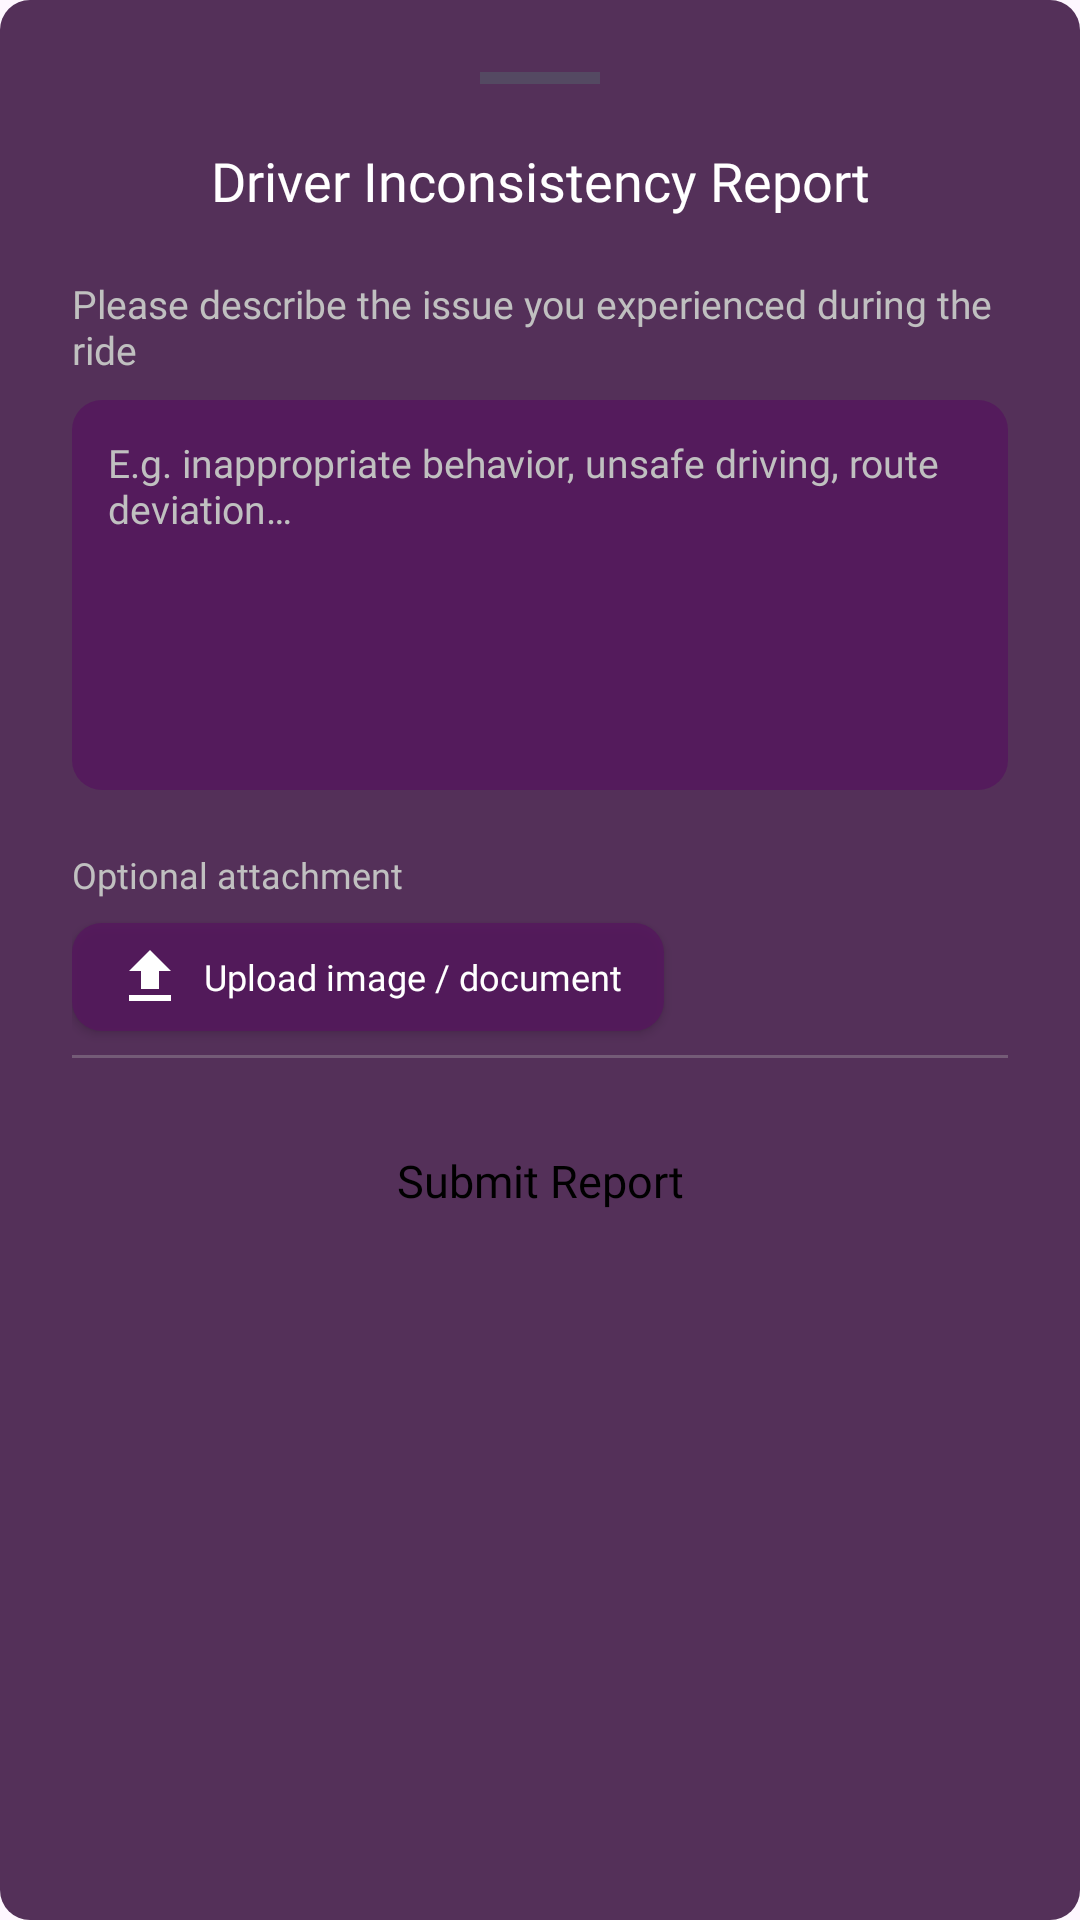

This screen was rendered from an Android layout file. Write that file and the resources it references.
<!-- AndroidManifest.xml: application theme Theme.UberProject -->
<!-- res/layout/fragment_report_inconsistency.xml -->
<?xml version="1.0" encoding="utf-8"?>
<LinearLayout
    xmlns:android="http://schemas.android.com/apk/res/android"
    xmlns:app="http://schemas.android.com/apk/res-auto"
    android:layout_width="match_parent"
    android:layout_height="wrap_content"
    android:background="@drawable/bg_purple_dark_tint"
    android:orientation="vertical"
    android:padding="24dp">

    
    <View
        android:layout_width="40dp"
        android:layout_height="4dp"
        android:layout_gravity="center_horizontal"
        android:layout_marginBottom="20dp"
        android:background="#555566"
        android:alpha="0.7" />

    
    <TextView
        android:layout_width="match_parent"
        android:layout_height="wrap_content"
        android:fontFamily="@font/montserrat_semibold_font"
        android:gravity="center"
        android:text="Driver Inconsistency Report"
        android:textColor="@color/text_white"
        android:textSize="18sp"
        android:layout_marginBottom="20dp" />

    
    <TextView
        android:layout_width="match_parent"
        android:layout_height="wrap_content"
        android:fontFamily="@font/montserrat_regular_font"
        android:text="Please describe the issue you experienced during the ride"
        android:textColor="@color/text_gray"
        android:textSize="13sp"
        android:layout_marginBottom="8dp" />

    
    <EditText
        android:id="@+id/etReportDescription"
        android:layout_width="match_parent"
        android:layout_height="130dp"
        android:background="@drawable/bg_purple_tint"
        android:fontFamily="@font/montserrat_regular_font"
        android:gravity="top|start"
        android:hint="E.g. inappropriate behavior, unsafe driving, route deviation…"
        android:inputType="textMultiLine"
        android:padding="12dp"
        android:textColor="@color/text_white"
        android:textColorHint="@color/text_gray"
        android:textSize="13sp"
        android:layout_marginBottom="20dp" />

    
    <TextView
        android:layout_width="match_parent"
        android:layout_height="wrap_content"
        android:fontFamily="@font/montserrat_regular_font"
        android:text="Optional attachment"
        android:textColor="@color/text_gray"
        android:textSize="12sp"
        android:layout_marginBottom="8dp" />

    
    <androidx.appcompat.widget.AppCompatButton
        android:id="@+id/btnUploadAttachment"
        android:layout_width="wrap_content"
        android:layout_height="36dp"
        android:background="@drawable/bg_purple_tint"
        android:drawableStart="@drawable/ic_upload"
        android:drawablePadding="6dp"
        android:fontFamily="@font/montserrat_regular_font"
        android:paddingStart="14dp"
        android:paddingEnd="14dp"
        android:text="Upload image / document"
        android:textAllCaps="false"
        android:textColor="@color/text_white"
        android:textSize="12sp"
        android:layout_marginBottom="8dp" />

    
    <TextView
        android:id="@+id/tvAttachmentName"
        android:layout_width="wrap_content"
        android:layout_height="wrap_content"
        android:fontFamily="@font/montserrat_regular_font"
        android:textColor="#2ECC71"
        android:textSize="12sp"
        android:visibility="gone"
        android:layout_marginBottom="8dp" />

    
    <ImageView
        android:id="@+id/ivAttachmentPreview"
        android:layout_width="match_parent"
        android:layout_height="120dp"
        android:contentDescription="Attachment preview"
        android:scaleType="centerCrop"
        android:visibility="gone"
        android:layout_marginBottom="16dp" />

    
    <View
        android:layout_width="match_parent"
        android:layout_height="1dp"
        android:background="@color/text_gray"
        android:alpha="0.3"
        android:layout_marginBottom="16dp" />

    
    <androidx.appcompat.widget.AppCompatButton
        android:id="@+id/btnSubmitReport"
        android:layout_width="match_parent"
        android:layout_height="50dp"
        android:background="@drawable/button_yellow_rounded"
        android:fontFamily="@font/montserrat_semibold_font"
        android:text="Submit Report"
        android:textAllCaps="false"
        android:textColor="#000000"
        android:textSize="15sp"
        android:layout_marginBottom="8dp" />

</LinearLayout>
<!-- resources referenced by this layout -->
<resources>
  <color name="text_gray">#C0C0C0</color>
  <color name="text_white">#FFFFFF</color>
  <!-- drawable bg_purple_dark_tint (drawable) -->
  <?xml version="1.0" encoding="utf-8"?>
  <shape xmlns:android="http://schemas.android.com/apk/res/android"
      android:shape="rectangle">
  
      <solid android:color="@color/purple_dark_tint"/>
  
      <corners android:topLeftRadius="10dp"
          android:topRightRadius="10dp"
          android:bottomLeftRadius="10dp"
          android:bottomRightRadius="10dp"/>
  </shape>
  <!-- drawable bg_purple_tint (drawable) -->
  <?xml version="1.0" encoding="utf-8"?>
  <shape xmlns:android="http://schemas.android.com/apk/res/android"
      android:shape="rectangle">
  
      <solid android:color="@color/purple_tint"/>
  
      <corners android:topLeftRadius="10dp"
          android:topRightRadius="10dp"
          android:bottomLeftRadius="10dp"
          android:bottomRightRadius="10dp"/>
  </shape>
  <!-- drawable ic_upload (drawable) -->
  <?xml version="1.0" encoding="utf-8"?>
  <vector xmlns:android="http://schemas.android.com/apk/res/android"
      android:width="24dp"
      android:height="24dp"
      android:viewportWidth="24"
      android:viewportHeight="24"
      android:tint="@color/text_white">
      <path
          android:fillColor="@android:color/white"
          android:pathData="M9,16h6v-6h4l-7,-7 -7,7h4zM5,18h14v2L5,20z"/>
  </vector>
  <style name="Theme.UberProject" parent="Base.Theme.UberProject" />
  <color name="purple_dark_tint">#D9370E3D</color>
  <color name="purple_tint">#D955185D</color>
  <style name="Base.Theme.UberProject" parent="Theme.Material3.DayNight.NoActionBar">
          
          
      </style>
</resources>
